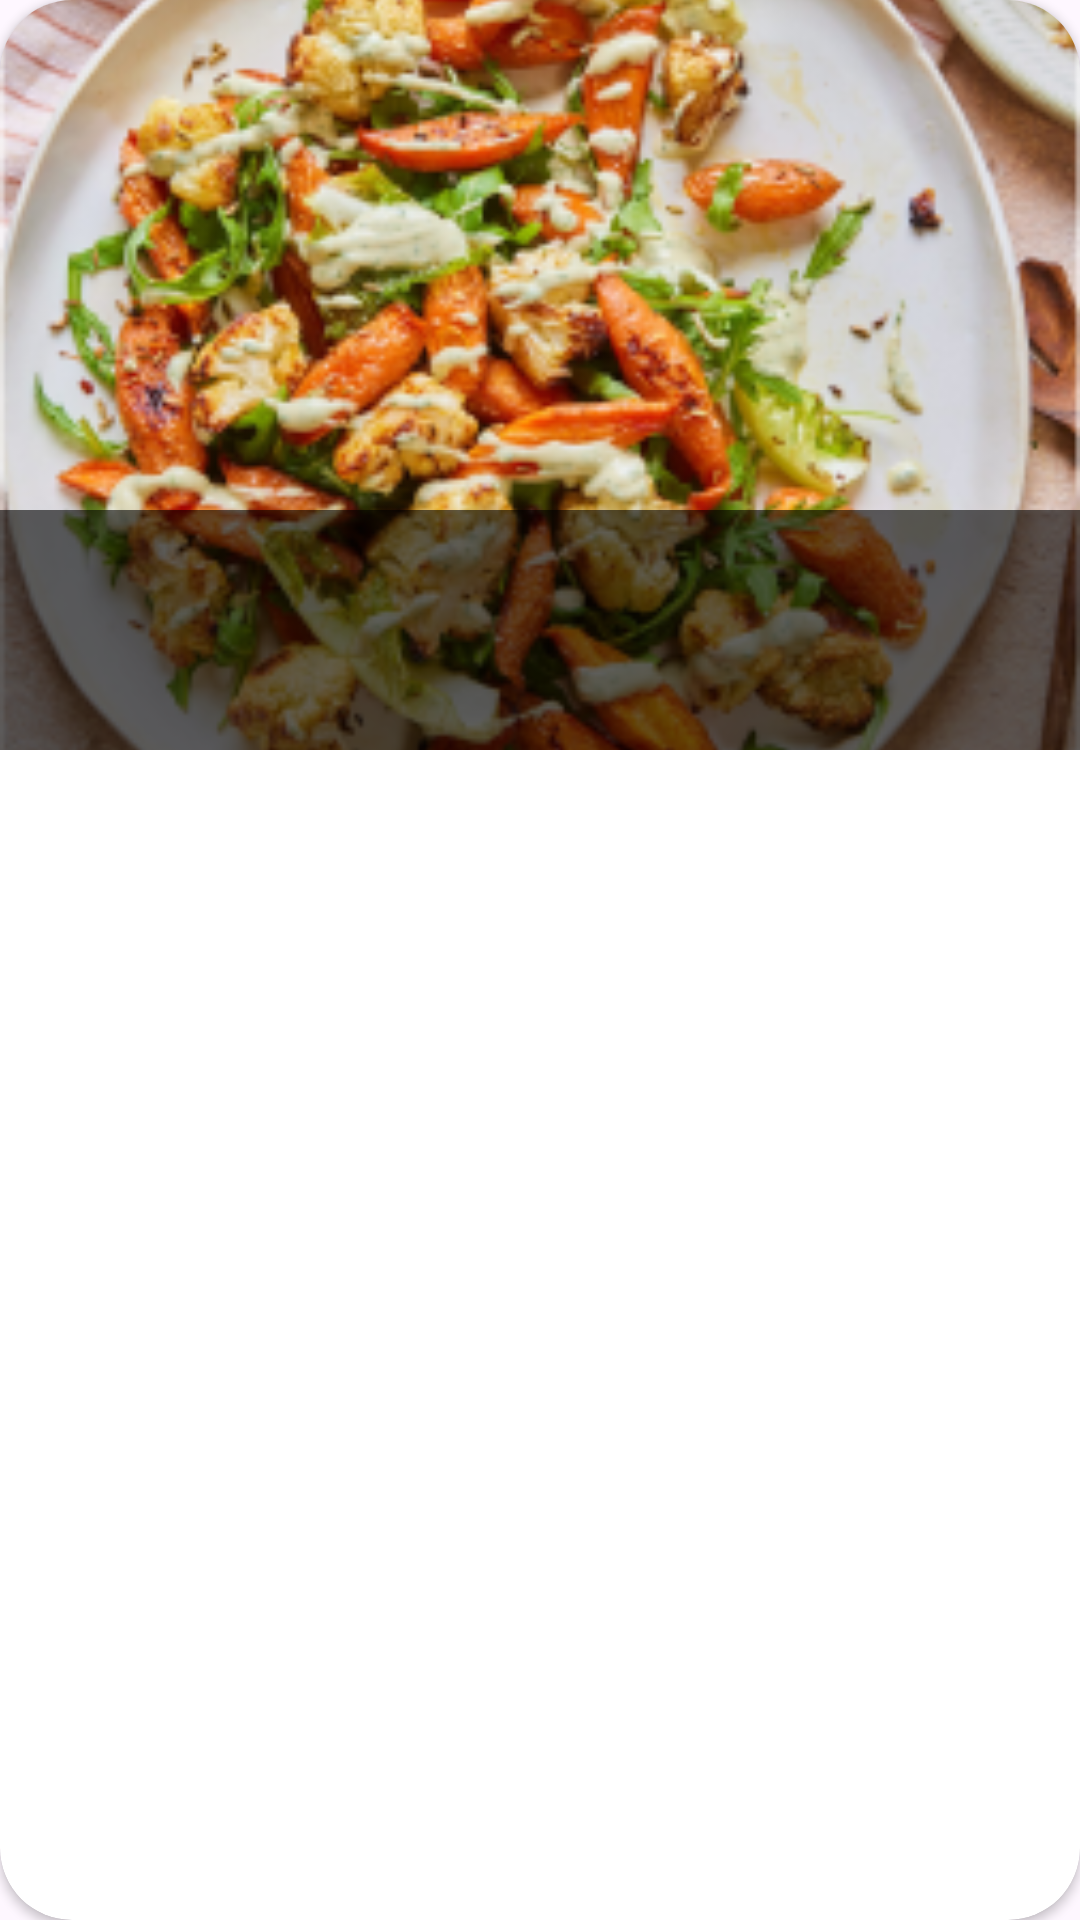

Produce the Android XML layout that renders to this screen, including the resource entries it uses.
<!-- AndroidManifest.xml: application theme Theme.FoodPlanner -->
<!-- res/layout/meals_you_might_like_item.xml -->
<?xml version="1.0" encoding="utf-8"?>
<androidx.cardview.widget.CardView xmlns:android="http://schemas.android.com/apk/res/android"
    xmlns:tools="http://schemas.android.com/tools"
    android:layout_width="match_parent"
    android:layout_height="wrap_content"
    android:layout_margin="8dp"
    xmlns:app="http://schemas.android.com/apk/res-auto"
    app:cardCornerRadius="24dp">

    <androidx.constraintlayout.widget.ConstraintLayout
        android:layout_width="match_parent"
        android:layout_height="wrap_content">

        <ImageView
            android:id="@+id/youMightLike"
            android:layout_width="0dp"
            android:layout_height="250dp"
            android:scaleType="centerCrop"
            app:layout_constraintBottom_toBottomOf="parent"
            app:layout_constraintEnd_toEndOf="parent"
            app:layout_constraintStart_toStartOf="parent"
            app:layout_constraintTop_toTopOf="parent"
            app:srcCompat="@drawable/auth_img" />

        <View
            android:id="@+id/view4"
            android:layout_width="0dp"
            android:layout_height="80dp"
            android:background="@color/trans_black"
            app:layout_constraintBottom_toBottomOf="parent"
            app:layout_constraintEnd_toEndOf="parent"
            app:layout_constraintHorizontal_bias="1.0"
            app:layout_constraintStart_toStartOf="@+id/youMightLike"
            app:layout_constraintTop_toTopOf="@+id/youMightLike"
            app:layout_constraintVertical_bias="1.0" />

        <TextView
            android:id="@+id/tvName"
            android:layout_width="match_parent"
            android:layout_height="0dp"
            android:layout_marginStart="16dp"
            android:layout_marginEnd="16dp"
            android:gravity="center"
            android:maxLines="2"
            android:padding="4dp"
            android:textColor="@color/white"
            android:textSize="18sp"
            android:textStyle="bold"
            app:layout_constraintEnd_toEndOf="parent"
            app:layout_constraintHorizontal_bias="0.0"
            app:layout_constraintStart_toStartOf="@+id/view4"
            app:layout_constraintTop_toTopOf="@+id/view4" />

        <TextView
            android:id="@+id/tvCountry"
            android:layout_width="0dp"
            android:layout_height="wrap_content"
            android:layout_marginBottom="16dp"
            android:gravity="center"
            android:maxLines="2"
            android:padding="4dp"
            android:textColor="@color/white"
            android:textSize="18sp"
            android:textStyle="bold"
            app:layout_constraintBottom_toBottomOf="parent"
            app:layout_constraintEnd_toEndOf="@+id/tvName"
            app:layout_constraintStart_toStartOf="@+id/tvName"
            app:layout_constraintTop_toBottomOf="@+id/tvName" />

    </androidx.constraintlayout.widget.ConstraintLayout>
</androidx.cardview.widget.CardView>
<!-- resources referenced by this layout -->
<resources>
  <color name="trans_black">#99000000</color>
  <color name="white">#FFF8F8</color>
  <!-- drawable auth_img: png bitmap (drawable, 173946 bytes) -->
  <style name="Theme.FoodPlanner" parent="Base.Theme.FoodPlanner" />
  <style name="Base.Theme.FoodPlanner" parent="Theme.Material3.DayNight">
          <item name="colorPrimary">@color/white</item>
          <item name="android:forceDarkAllowed" tools:targetApi="q">false</item>
          <item name="android:statusBarColor">@color/secondary_color</item>
  
      </style>
  <color name="secondary_color">#B3004C4C</color>
</resources>
